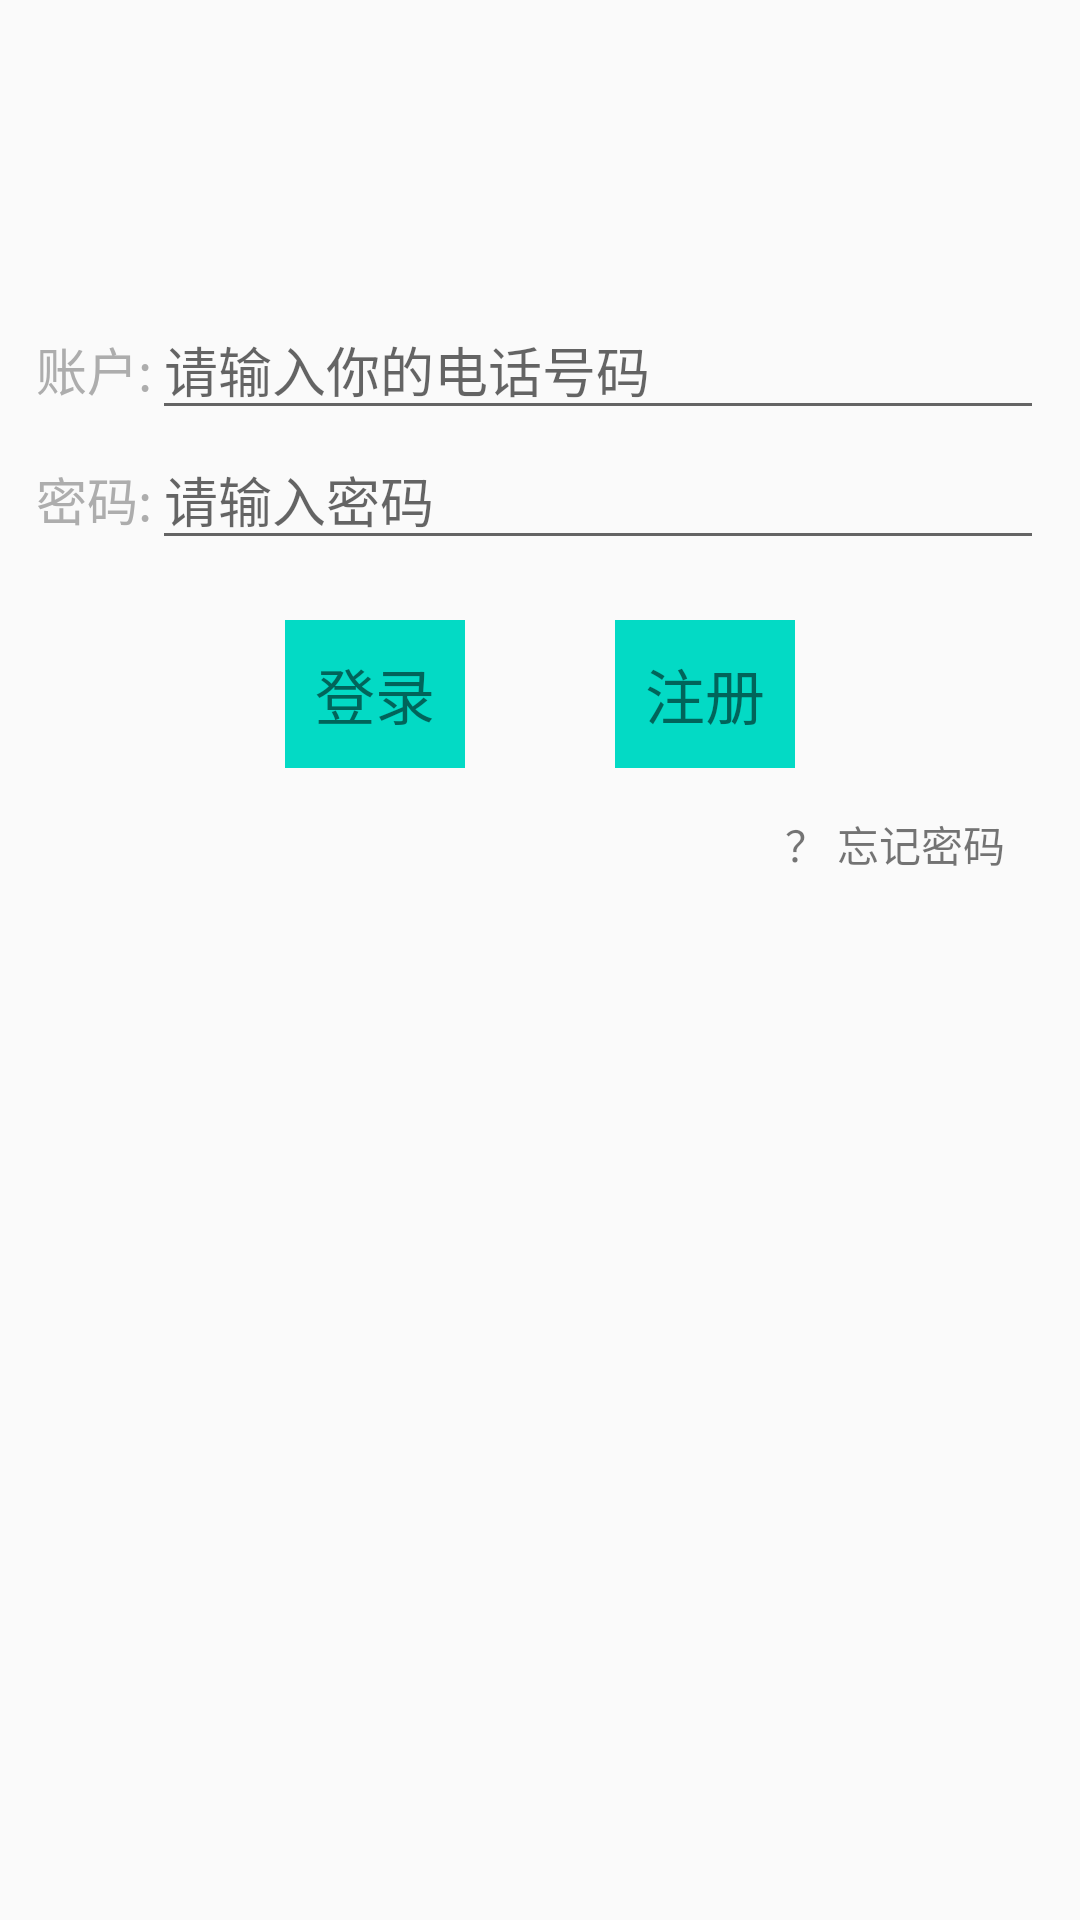

Write the Android layout XML for this screen, with the resource values it uses.
<!-- AndroidManifest.xml: application theme Theme.AppCompat.DayNight.NoActionBar -->
<!-- res/layout/activity_login.xml -->
<?xml version="1.0" encoding="utf-8"?>
<LinearLayout xmlns:android="http://schemas.android.com/apk/res/android"
    android:orientation="vertical" android:layout_width="match_parent"
    android:layout_height="match_parent">

    <LinearLayout
        android:layout_marginTop="100dp"
        android:layout_marginLeft="12dp"
        android:layout_marginRight="12dp"
        android:layout_width="match_parent"
        android:layout_height="wrap_content">
        <TextView
            style="@style/TextStyle"
            android:layout_width="wrap_content"
            android:text="账户:"
            android:layout_height="wrap_content" />
        <EditText
            android:id="@+id/number"
            android:hint="请输入你的电话号码"
            android:layout_width="match_parent"
            android:layout_height="wrap_content" />
    </LinearLayout>
    <LinearLayout
        android:layout_marginLeft="12dp"
        android:layout_marginRight="12dp"
        android:layout_width="match_parent"
        android:layout_height="wrap_content">
        <TextView
            style="@style/TextStyle"
            android:layout_width="wrap_content"
            android:text="密码:"
            android:layout_height="wrap_content" />
        <EditText
            android:id="@+id/password"
            android:hint="请输入密码"
            android:layout_width="match_parent"
            android:layout_height="wrap_content" />
    </LinearLayout>   <LinearLayout
    android:layout_marginTop="20dp"
    android:gravity="center"
        android:layout_marginLeft="12dp"
        android:layout_marginRight="12dp"
        android:layout_width="match_parent"
        android:layout_height="wrap_content">
        <TextView
            android:id="@+id/login"
            android:padding="10dp"
            android:background="@color/colorAccent"
          android:textSize="20sp"
            android:layout_width="wrap_content"
            android:text="登录"
            android:layout_height="wrap_content" />
       <TextView
           android:id="@+id/register"
           android:padding="10dp"
           android:layout_marginLeft="50dp"
           android:background="@color/colorAccent"
           android:textSize="20sp"
           android:text="注册"
           android:layout_width="wrap_content"
           android:layout_height="wrap_content" />
    </LinearLayout>
    <TextView
        android:id="@+id/forgetPassword"
        android:paddingBottom="10dp"
        android:paddingTop="15dp"
        android:paddingRight="25dp"
        android:layout_gravity="end"
        android:layout_width="wrap_content"
        android:text="？ 忘记密码"
        android:layout_height="wrap_content" />

</LinearLayout>
<!-- resources referenced by this layout -->
<resources>
  <style name="TextStyle">
          <item name="android:textColor">#adadad</item>
          <item name="android:textSize">17sp</item>
      </style>
  <!-- not gathered from this repository: default colours our renderer supplied (Android Studio template values) -->
  <color name="colorAccent">#FF03DAC5</color>
</resources>
